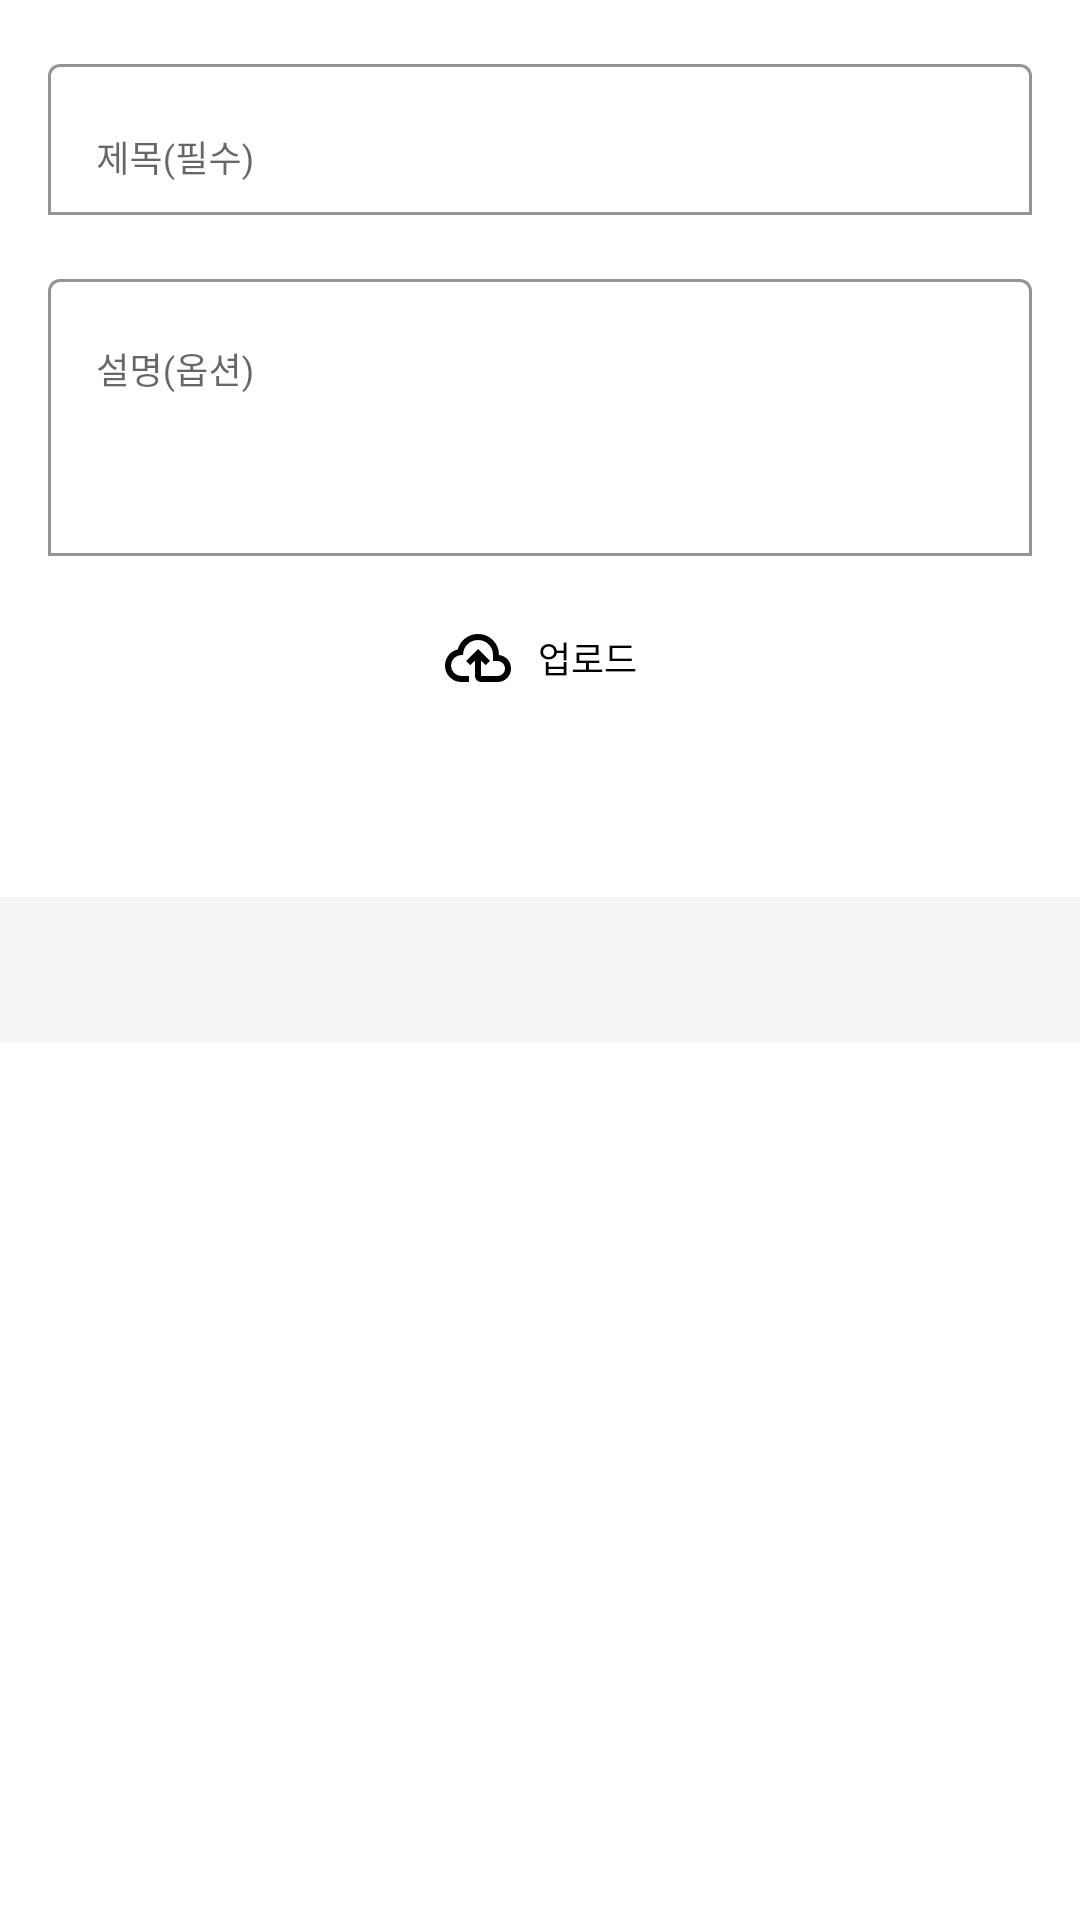

Reconstruct the res/layout file that produces this screen, plus the resources it refers to.
<!-- AndroidManifest.xml: fallback theme Theme.MaterialComponents.DayNight.NoActionBar -->
<!-- res/layout/qal_fragment_create_jira.xml -->
<?xml version="1.0" encoding="utf-8"?>
<FrameLayout xmlns:android="http://schemas.android.com/apk/res/android"
    xmlns:app="http://schemas.android.com/apk/res-auto"
    android:layout_width="match_parent"
    android:layout_height="match_parent">

    <ScrollView
        android:layout_width="match_parent"
        android:layout_height="match_parent">

        <LinearLayout
            android:layout_width="match_parent"
            android:layout_height="wrap_content"
            android:orientation="vertical">

            <LinearLayout
                android:layout_width="match_parent"
                android:layout_height="wrap_content"
                android:background="#ffffff"
                android:orientation="vertical"
                android:padding="16dp">

                <com.google.android.material.textfield.TextInputLayout
                    android:id="@+id/tilTitle"
                    android:layout_width="match_parent"
                    android:layout_height="wrap_content"
                    android:hint="제목(필수)"
                    app:boxBackgroundColor="#FFFFFF"
                    app:boxBackgroundMode="outline">

                    <com.google.android.material.textfield.TextInputEditText
                        android:id="@+id/editTitle"
                        android:layout_width="match_parent"
                        android:layout_height="wrap_content"
                        android:inputType="text"
                        android:maxLines="1"
                        android:textColor="#000000"
                        android:textSize="12sp" />
                </com.google.android.material.textfield.TextInputLayout>

                <com.google.android.material.textfield.TextInputLayout
                    android:id="@+id/tilDesc"
                    android:layout_width="match_parent"
                    android:layout_height="wrap_content"
                    android:layout_marginTop="16dp"
                    android:hint="설명(옵션)"
                    app:boxBackgroundColor="#FFFFFF"
                    app:boxBackgroundMode="outline">

                    <com.google.android.material.textfield.TextInputEditText
                        android:id="@+id/editDes"
                        android:layout_width="match_parent"
                        android:layout_height="wrap_content"
                        android:gravity="top"
                        android:inputType="textMultiLine"
                        android:lines="4"
                        android:minLines="4"
                        android:textColor="#000000"
                        android:textSize="12sp" />
                </com.google.android.material.textfield.TextInputLayout>

                <LinearLayout
                    android:id="@+id/layoutUpload"
                    android:layout_width="match_parent"
                    android:layout_height="wrap_content"
                    android:layout_marginTop="16dp"
                    android:background="@drawable/qal_bg_yellow_btn"
                    android:foreground="@drawable/qal_ripple_8"
                    android:gravity="center"
                    android:orientation="horizontal"
                    android:paddingTop="6dp"
                    android:paddingBottom="6dp">

                    <ImageView
                        android:layout_width="wrap_content"
                        android:layout_height="wrap_content"
                        android:src="@drawable/qal_ic_outline_cloud_upload_24"
                        android:tint="#000000" />

                    <TextView
                        android:layout_width="wrap_content"
                        android:layout_height="wrap_content"
                        android:layout_marginStart="8dp"
                        android:text="업로드"
                        android:textColor="#000000"
                        android:textSize="12sp" />
                </LinearLayout>

            </LinearLayout>

            <TextView
                android:layout_width="wrap_content"
                android:layout_height="wrap_content"
                android:layout_marginStart="16dp"
                android:layout_marginTop="20dp"
                android:text="결과"
                android:textColor="#ffffff"
                android:textSize="12sp" />

            <com.google.android.material.textview.MaterialTextView
                android:id="@+id/tvResult"
                android:layout_width="match_parent"
                android:layout_height="wrap_content"
                android:layout_marginTop="8dp"
                android:autoLink="web"
                android:background="#F5F5F5"
                android:padding="16dp"
                android:text=""
                android:textColor="#000000"
                android:textSize="12sp" />
        </LinearLayout>

    </ScrollView>

    <ProgressBar
        android:id="@+id/progressBar"
        android:layout_width="wrap_content"
        android:layout_height="wrap_content"
        android:layout_gravity="center"
        android:layout_marginBottom="16dp"
        android:visibility="gone" />
</FrameLayout>
<!-- resources referenced by this layout -->
<resources>
  <!-- drawable qal_bg_yellow_btn (drawable) -->
  <?xml version="1.0" encoding="utf-8"?>
  <selector xmlns:android="http://schemas.android.com/apk/res/android">
      <item android:drawable="@drawable/qal_bg_yellow_btn_disable" android:state_enabled="false" />
      <item android:drawable="@drawable/qal_bg_yellow_btn_enable" />
  </selector>
  <!-- drawable qal_ic_outline_cloud_upload_24 (drawable) -->
  <vector xmlns:android="http://schemas.android.com/apk/res/android"
      android:width="24dp"
      android:height="24dp"
      android:tint="#CCCCCC"
      android:viewportWidth="960"
      android:viewportHeight="960">
  
      <path
          android:fillColor="@android:color/white"
          android:pathData="M260,800Q169,800 104.5,737Q40,674 40,583Q40,505 87,444Q134,383 210,366Q235,274 310,217Q385,160 480,160Q597,160 678.5,241.5Q760,323 760,440L760,440L760,440Q829,448 874.5,499.5Q920,551 920,620Q920,695 867.5,747.5Q815,800 740,800L520,800Q487,800 463.5,776.5Q440,753 440,720L440,514L376,576L320,520L480,360L640,520L584,576L520,514L520,720Q520,720 520,720Q520,720 520,720L740,720Q782,720 811,691Q840,662 840,620Q840,578 811,549Q782,520 740,520L680,520L680,440Q680,357 621.5,298.5Q563,240 480,240Q397,240 338.5,298.5Q280,357 280,440L260,440Q202,440 161,481Q120,522 120,580Q120,638 161,679Q202,720 260,720L360,720L360,800L260,800ZM480,520L480,520L480,520Q480,520 480,520Q480,520 480,520L480,520L480,520Q480,520 480,520Q480,520 480,520L480,520Q480,520 480,520Q480,520 480,520L480,520Q480,520 480,520Q480,520 480,520Q480,520 480,520Q480,520 480,520L480,520L480,520Q480,520 480,520Q480,520 480,520Q480,520 480,520Q480,520 480,520L480,520Q480,520 480,520Q480,520 480,520Q480,520 480,520Q480,520 480,520L480,520Z" />
  
  </vector>
  <!-- drawable qal_ripple_8 (drawable) -->
  <?xml version="1.0" encoding="utf-8"?>
  <ripple xmlns:android="http://schemas.android.com/apk/res/android"
      android:color="#80aaaaaa">
      <item android:id="@android:id/mask">
          <shape android:shape="rectangle">
              <corners android:radius="8dp" />
              <solid android:color="#000000" />
          </shape>
      </item>
  </ripple>
  <!-- drawable qal_bg_yellow_btn_disable (drawable) -->
  <?xml version="1.0" encoding="utf-8"?>
  <shape xmlns:android="http://schemas.android.com/apk/res/android">
      <solid android:color="@color/qal_yellow_disable" />
      <corners android:radius="8dp" />
  </shape>
  <!-- drawable qal_bg_yellow_btn_enable (drawable) -->
  <?xml version="1.0" encoding="utf-8"?>
  <shape xmlns:android="http://schemas.android.com/apk/res/android">
      <solid android:color="@color/qal_yellow" />
      <corners android:radius="8dp" />
  </shape>
</resources>
